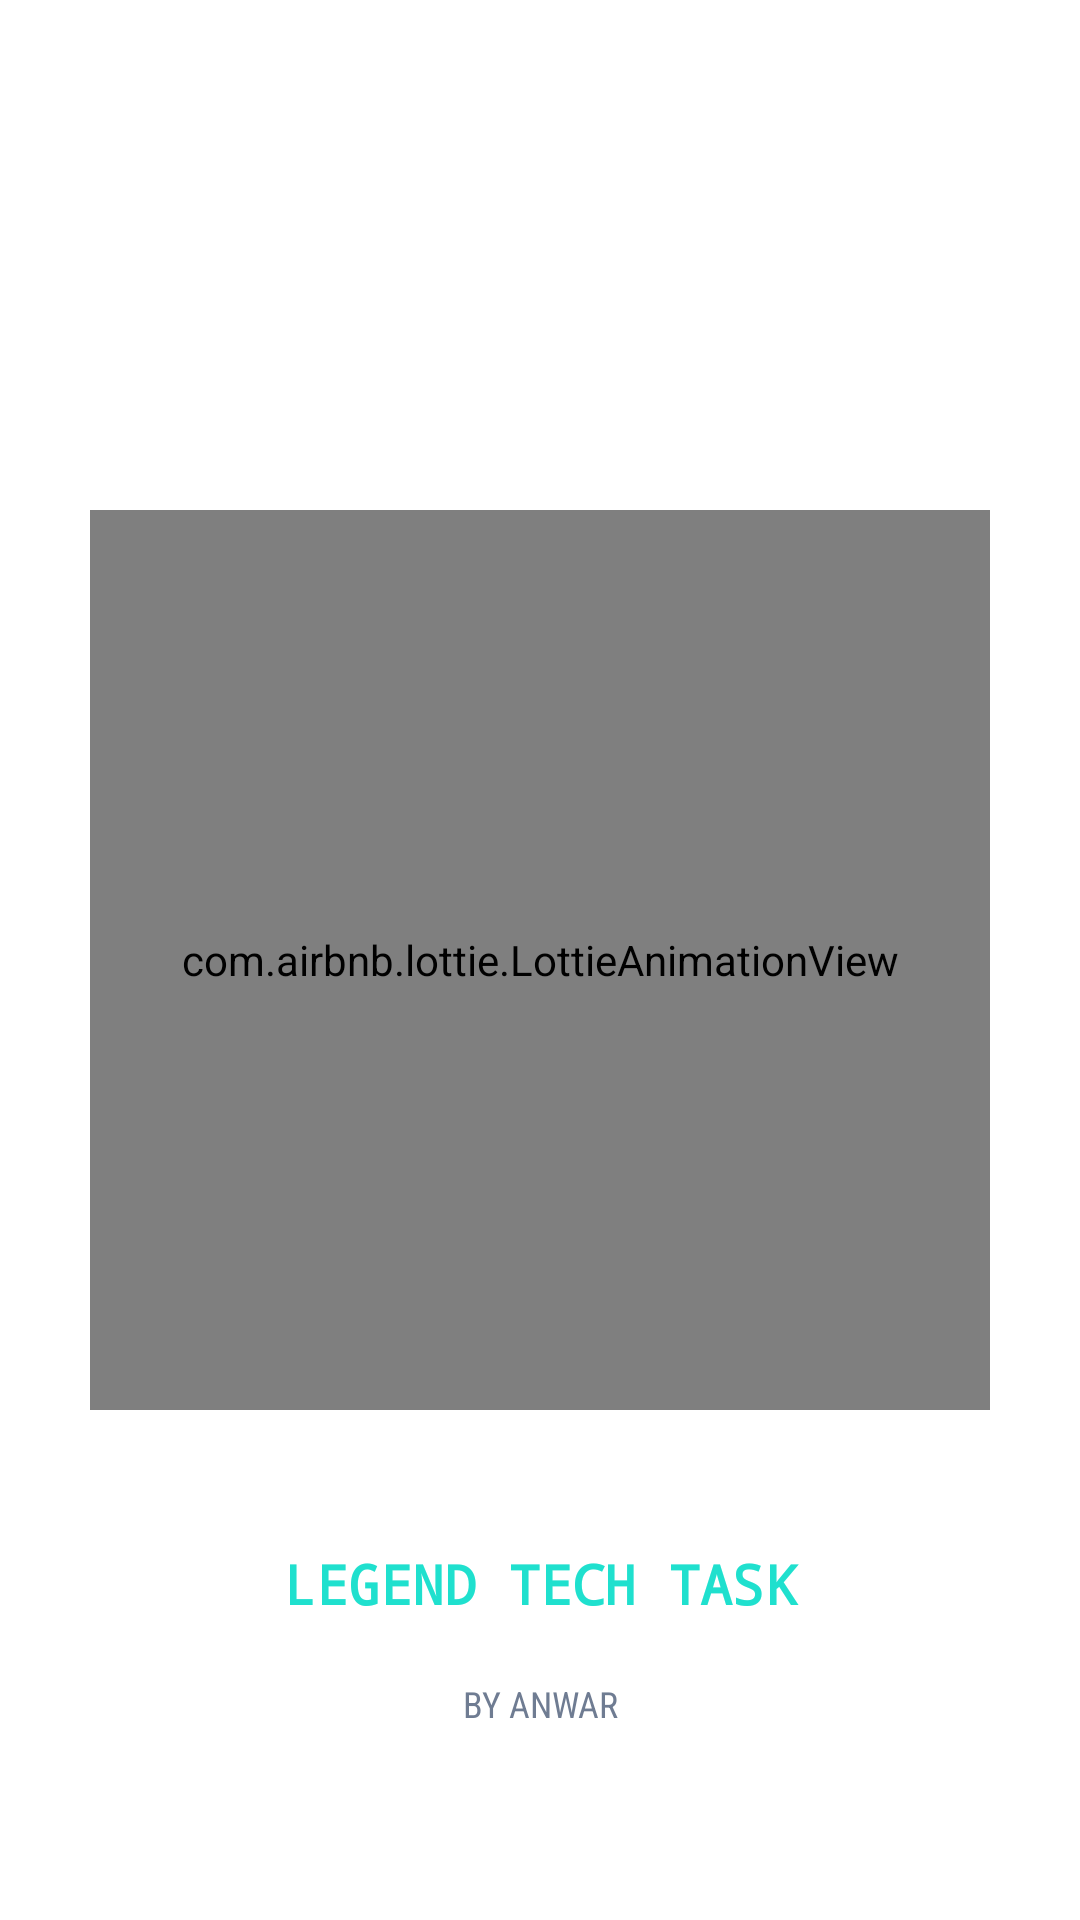

Layout XML and referenced resources for this Android screen:
<!-- AndroidManifest.xml: activity theme splashScreenTheme -->
<!-- res/layout/activity_splash.xml -->
<?xml version="1.0" encoding="utf-8"?>
<androidx.constraintlayout.widget.ConstraintLayout xmlns:android="http://schemas.android.com/apk/res/android"
    xmlns:app="http://schemas.android.com/apk/res-auto"
    android:layout_width="match_parent"
    android:layout_height="match_parent">

    <com.airbnb.lottie.LottieAnimationView
        android:id="@+id/animationView"
        android:layout_width="300dp"
        android:layout_height="300dp"
        android:scaleType="centerCrop"
        app:layout_constraintBottom_toBottomOf="parent"
        app:layout_constraintEnd_toEndOf="parent"
        app:layout_constraintStart_toStartOf="parent"
        app:layout_constraintTop_toTopOf="parent"
        app:lottie_autoPlay="true"
        app:lottie_loop="true"
        app:lottie_url="https://assets4.lottiefiles.com/packages/lf20_ynle8i40.json" />

    <TextView
        android:layout_width="match_parent"
        android:layout_height="wrap_content"
        android:layout_marginBottom="100dp"
        android:fontFamily="monospace"
        android:gravity="center"
        android:text="@string/app_name"
        android:textAllCaps="true"
        android:textColor="@color/colorPrimary"
        android:textSize="18sp"
        android:textStyle="bold"
        app:layout_constraintBottom_toBottomOf="parent"
        app:layout_constraintEnd_toEndOf="parent"
        app:layout_constraintHorizontal_bias="0.0"
        app:layout_constraintStart_toStartOf="parent" />

    <TextView
        android:layout_width="match_parent"
        android:layout_height="wrap_content"
        android:layout_marginBottom="64dp"
        android:fontFamily="sans-serif-condensed"
        android:gravity="center"
        android:text="@string/by"
        android:textAllCaps="true"
        android:textColor="@color/textColorLight"
        android:textSize="12sp"
        app:layout_constraintBottom_toBottomOf="parent"
        app:layout_constraintEnd_toEndOf="parent"
        app:layout_constraintHorizontal_bias="0.0"
        app:layout_constraintStart_toStartOf="parent" />
</androidx.constraintlayout.widget.ConstraintLayout>
<!-- resources referenced by this layout -->
<resources>
  <color name="colorPrimary">#1FE0CE</color>
  <color name="textColorLight">#6f7c92</color>
  <string name="app_name">Legend Tech Task</string>
  <string name="by">by Anwar</string>
  <style name="splashScreenTheme" parent="Theme.MaterialComponents.Light.NoActionBar">
          <item name="android:statusBarColor">@color/black</item>
          <item name="windowActionBar">true</item>
          <item name="windowNoTitle">true</item>
      </style>
  <color name="black">#FF000000</color>
</resources>
